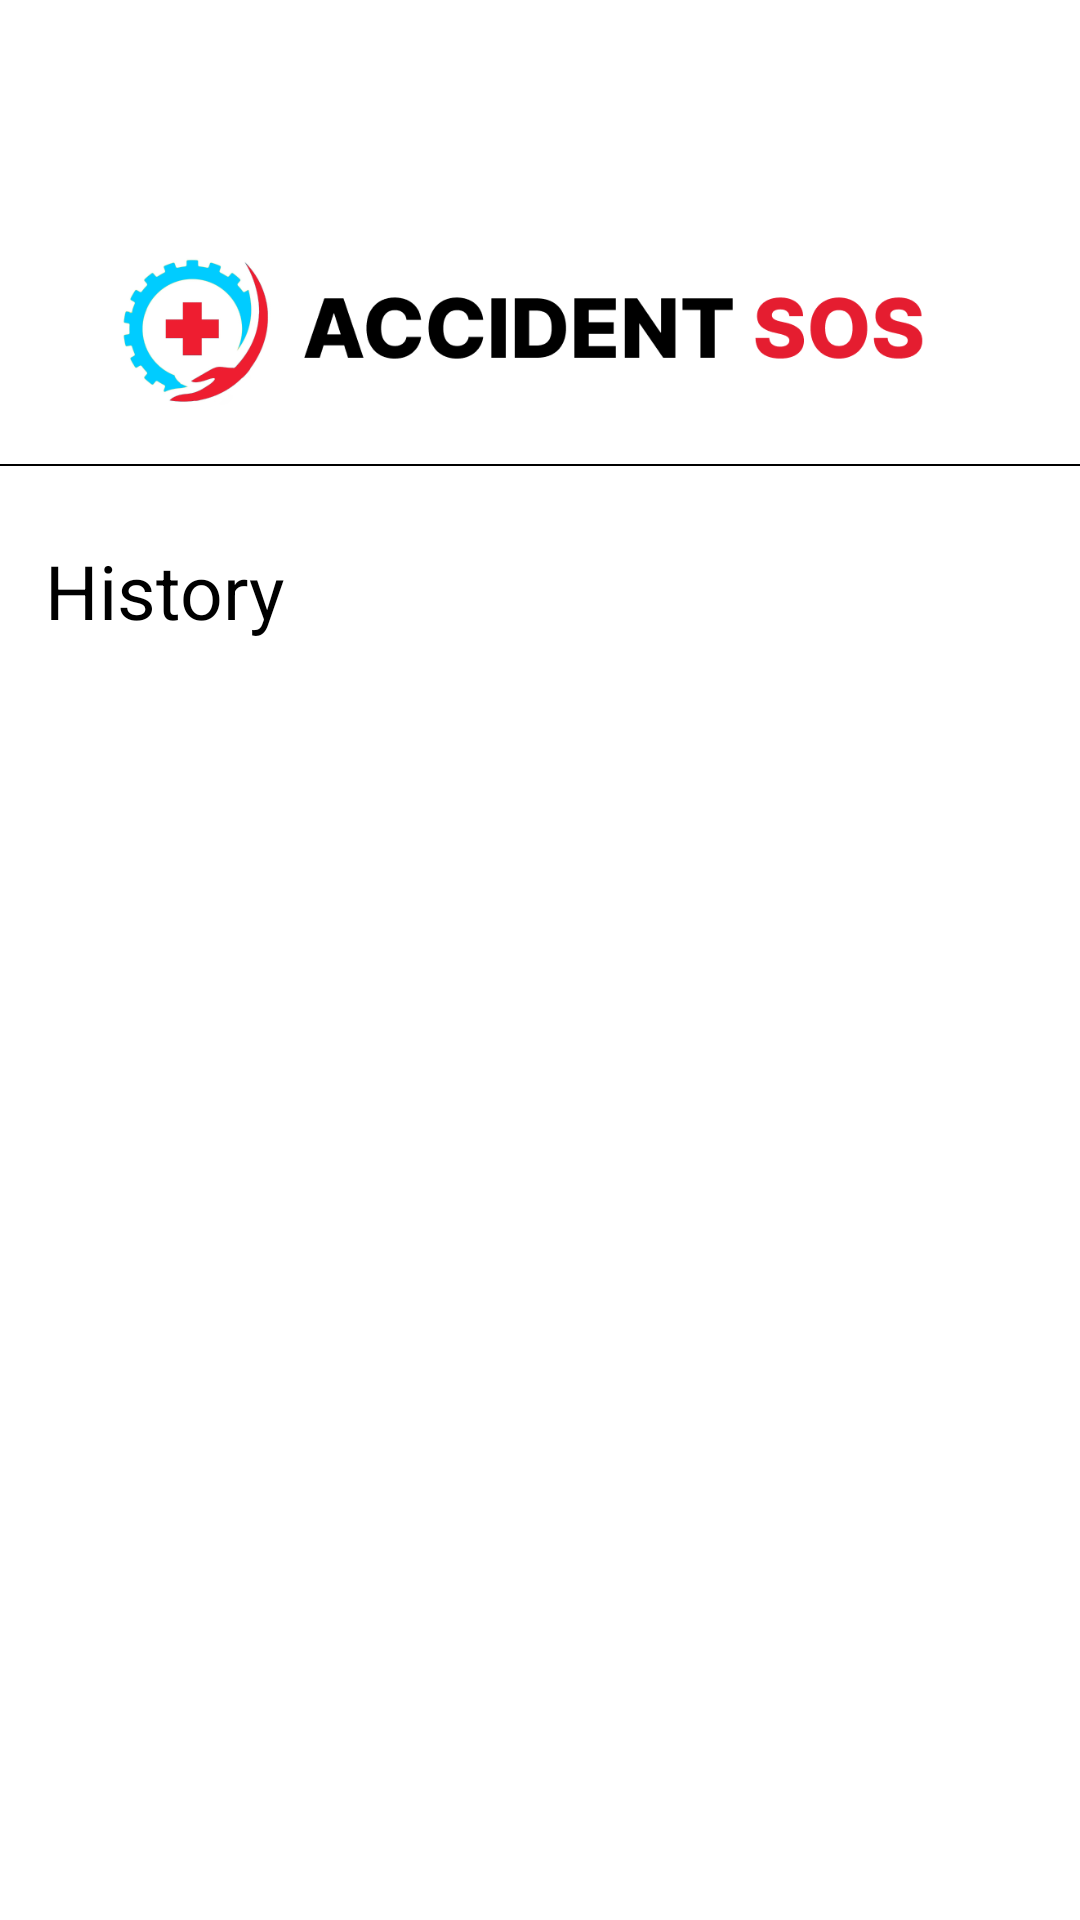

Produce the Android XML layout that renders to this screen, including the resource entries it uses.
<!-- AndroidManifest.xml: application theme Theme.AccidentSOS -->
<!-- res/layout/fragment_history.xml -->
<?xml version="1.0" encoding="utf-8"?>
<FrameLayout xmlns:android="http://schemas.android.com/apk/res/android"
    xmlns:tools="http://schemas.android.com/tools"
    android:layout_width="match_parent"
    android:layout_height="match_parent"
    tools:context=".History">

    <RelativeLayout
        android:layout_width="match_parent"
        android:layout_height="match_parent">
        <ImageView
            android:layout_marginTop="60dp"
            android:id="@+id/imageView2"
            android:layout_marginLeft="30dp"
            android:layout_width="match_parent"
            android:layout_height="100dp"
            android:src="@drawable/top_wallpaper" />
        <ImageView
            android:layout_marginTop="150dp"
            android:id="@+id/imageView3"
            android:layout_width="match_parent"
            android:layout_height="10dp"
            android:src="@drawable/img_7" />

        <TextView
            android:id="@+id/text"
            android:textColor="@color/black"
            android:layout_width="wrap_content"
            android:layout_height="wrap_content"
            android:layout_marginLeft="15dp"
            android:layout_below="@+id/imageView3"
            android:layout_marginTop="20dp"
            android:text="History"
            android:textSize="25dp" />

        <androidx.recyclerview.widget.RecyclerView
            android:id="@+id/historyRecyclerview"
            android:layout_width="match_parent"
            android:layout_height="match_parent"
            android:padding="15dp"
            android:layout_below="@id/text"
            android:layout_marginBottom="60dp"
            android:layout_marginTop="30dp"/>


    </RelativeLayout>

</FrameLayout>
<!-- resources referenced by this layout -->
<resources>
  <color name="black">#FF000000</color>
  <!-- drawable img_7: png bitmap (drawable, 82 bytes) -->
  <!-- drawable top_wallpaper: png bitmap (drawable, 31297 bytes) -->
  <style name="Theme.AccidentSOS" parent="Base.Theme.AccidentSOS" />
  <style name="Base.Theme.AccidentSOS" parent="Theme.MaterialComponents.DayNight.NoActionBar">
          
           <item name="colorPrimary">@color/colorPrimary</item>
      </style>
  <color name="colorPrimary">#E51D30</color>
</resources>
